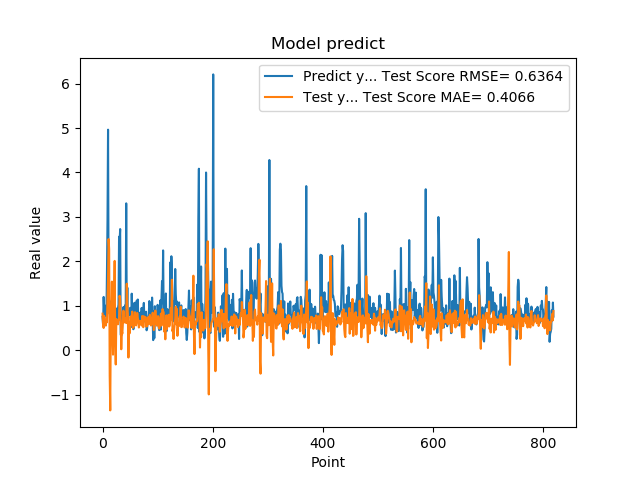

Data behind this chart, as committed beside it:
7.566530108451843262e-01, 8.255799056935997360e-01
5.684260129928588867e-01, 5.656415524923221749e-01
1.201630949974060059e+00, 5.039194994728654065e-01
8.802530169486999512e-01, 7.754279058466215790e-01
8.531429767608642578e-01, 7.017139570456930597e-01
7.591750025749206543e-01, 6.929736404085666823e-01
1.005007982254028320e+00, 5.568663388184803553e-01
7.687720060348510742e-01, 6.561955714898246583e-01
1.740013241767883301e+00, 6.340557074263077908e-01
2.913533687591552734e+00, 1.082674946056734200e+00
4.963075160980224609e+00, 1.615495646113302319e+00
1.471215128898620605e+00, 2.502695093464312404e+00
1.000648975372314453e+00, 2.277932747788187218e+00
8.220189809799194336e-01, -5.733086914097051956e-01
9.362199902534482643e-01, -1.350177099015872129e+00
5.486897230148315430e-01, 6.710072185552584667e-01
1.111255049705505371e+00, 8.683671093199112345e-01
7.148039937019348145e-01, 1.546131873338905782e+00
1.052167057991027832e+00, 3.471498066419880235e-01
8.955980539321898304e-01, -9.626780175018161134e-02
7.769405245780944824e-01, 7.813981396808326041e-01
5.699509978294372559e-01, 1.215635209818686890e+00
8.244060277938842773e-01, 2.011777944937663598e+00
5.800840258598327637e-01, 1.424412186996829865e-01
9.488009810447691761e-01, -3.169604249974667942e-01
7.918390035629272461e-01, 7.047907095186161097e-01
6.937990188598632812e-01, 6.208689449560894635e-01
6.834830045700073242e-01, 6.580470432188531005e-01
9.433320164680479847e-01, 5.867001934765189164e-01
1.032713770866394043e+00, 6.998161719683457793e-01
2.556216001510620117e+00, 6.962809003638231742e-01
2.464895963668823242e+00, 1.227182006061226405e+00
2.728049993515014204e+00, 1.132313399374835772e+00
3.558506965637206476e-01, 6.708751541948008157e-01
3.262020051479339600e-01, 2.452136415443353576e-02
3.781589865684509277e-01, 4.329309286009395130e-01
6.306380033493041992e-01, 3.777852889921637924e-01
8.854129910469055176e-01, 6.704416663728740566e-01
9.743152856826782227e-01, 8.925161708287174811e-01
7.307389974594116211e-01, 6.324539312763478582e-01
9.521890282630921520e-01, 6.294995736906648931e-01
1.011654973030090332e+00, 7.135481739081885877e-01
7.643579840660095215e-01, 7.269330577160288964e-01
3.306220054626464844e+00, 6.140180170877307386e-01
7.543110251426696777e-01, 1.499634500368294709e+00
1.409499049186706321e+00, 9.949147611241768718e-01
6.401469707489013672e-01, 8.221313031843925367e-01
8.640019893646240234e-01, -1.616381134684383436e-01
8.469420075416564941e-01, 5.723515524618556505e-01
7.976629734039306641e-01, 3.809763088705639955e-01
9.555831551551821068e-01, 6.564413912764716086e-01
9.546210169792175293e-01, 7.644438957719263961e-01
5.251880288124084473e-01, 6.723433791920636615e-01
1.275226235389709695e+00, 5.656805380596064969e-01
8.355640172958374023e-01, 8.727747447753464449e-01
7.640249729156494141e-01, 5.046782512727052694e-01
4.752210080623626154e-01, 6.474633875926226745e-01
7.414129972457885742e-01, 5.329009425367476904e-01
1.069700956344604492e+00, 7.246595781005751302e-01
7.892770171165466309e-01, 8.587390085912648408e-01
6.914690136909484863e-01, 5.964001639260338994e-01
... 759 more rows
